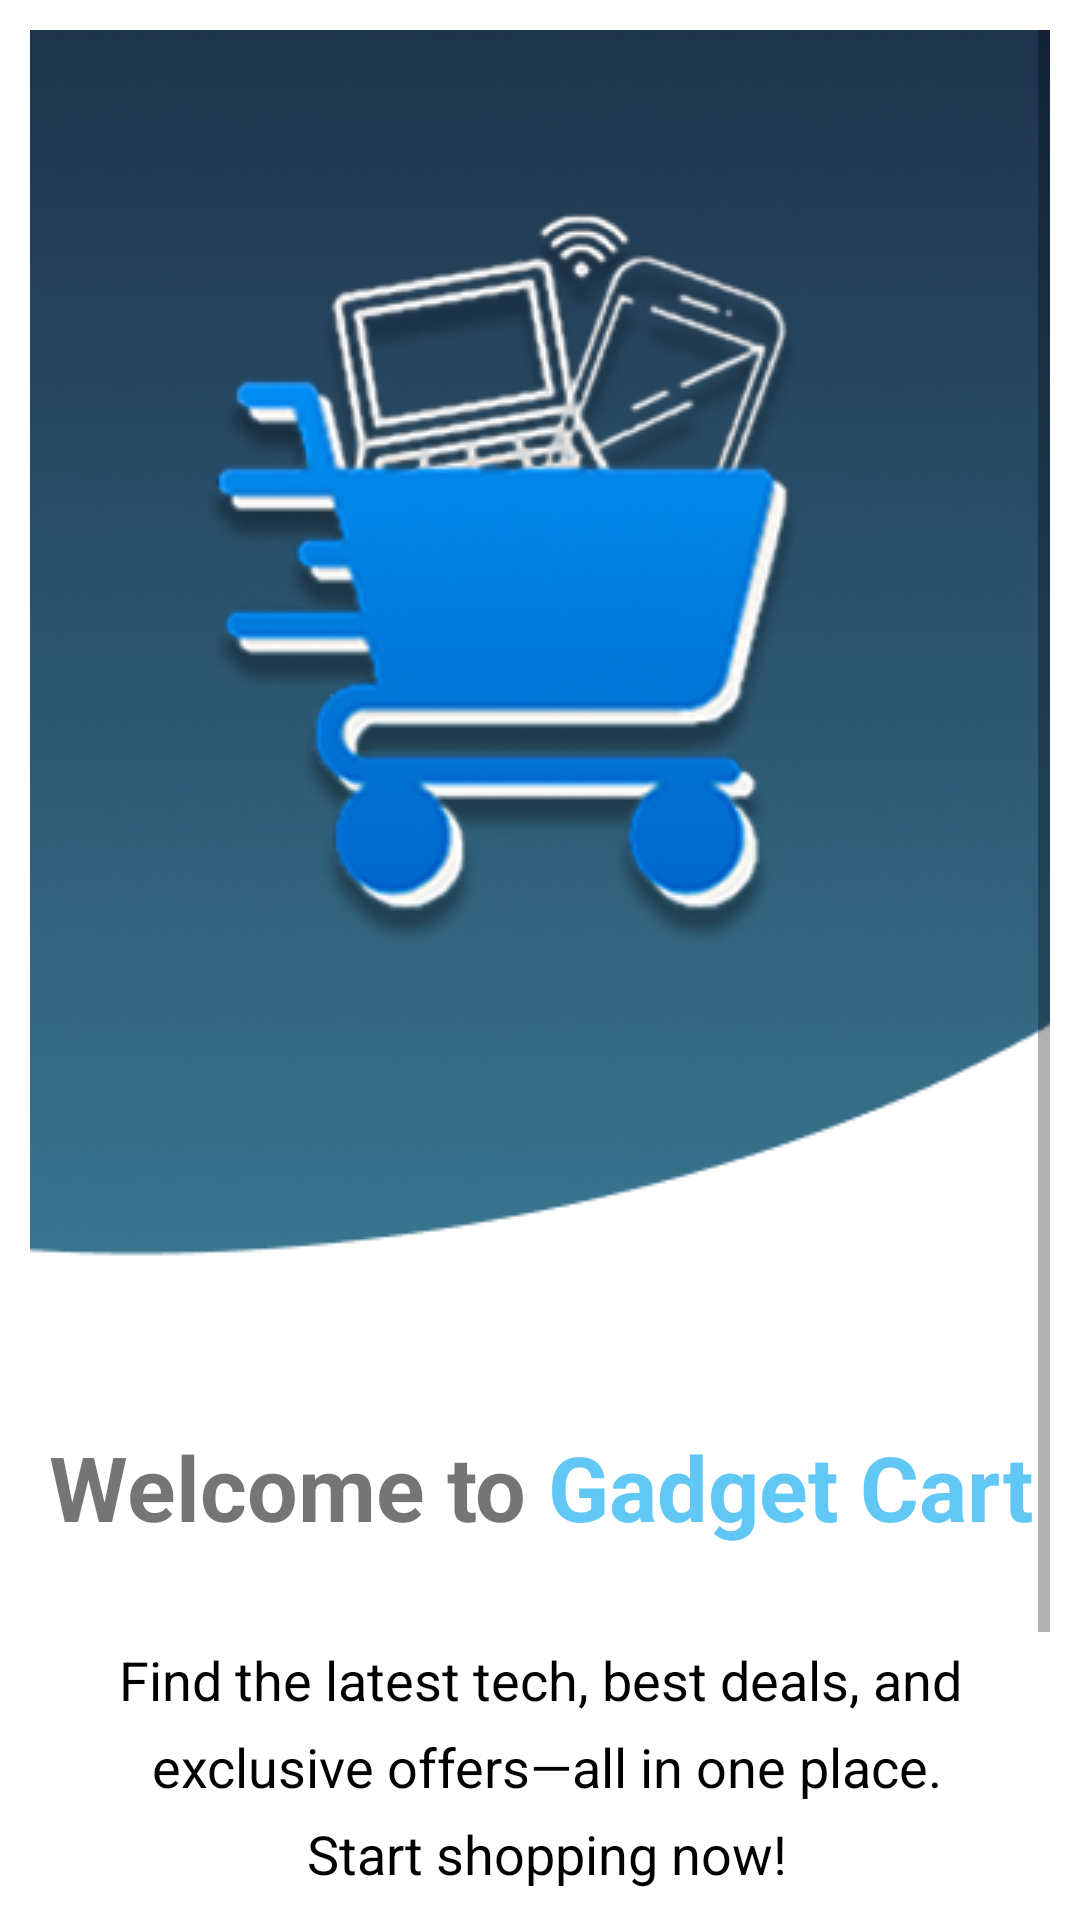

Android layout source for this screen:
<!-- AndroidManifest.xml: activity theme Theme.GadgetCart.NoActionBar -->
<!-- res/layout/activity_welcome.xml -->
<?xml version="1.0" encoding="utf-8"?>
<androidx.constraintlayout.widget.ConstraintLayout xmlns:android="http://schemas.android.com/apk/res/android"
    xmlns:tools="http://schemas.android.com/tools"
    android:layout_width="match_parent"
    android:layout_height="match_parent"
    tools:context=".WelcomeActivity"
    android:id="@+id/main"
    android:padding="10dp"
    xmlns:app="http://schemas.android.com/apk/res-auto">

    <ScrollView
        android:layout_width="match_parent"
        android:layout_height="match_parent"
        android:contentDescription="ScrollView">

        <LinearLayout
            android:layout_width="match_parent"
            android:layout_height="match_parent"
            android:orientation="vertical"
            android:gravity="center_horizontal">

            <ImageView
                android:id="@+id/iv_welcome"
                android:layout_width="wrap_content"
                android:layout_height="wrap_content"
                android:layout_marginTop="-20dp"
                android:scaleType="centerCrop"
                app:srcCompat="@drawable/design" />

            <TextView
                android:id="@+id/tv_title"
                android:layout_width="match_parent"
                android:layout_height="wrap_content"
                android:text="@string/welcome_title"
                android:textAlignment="center"
                android:textStyle="bold"
                android:layout_marginTop="32dp"
                android:textSize="30sp"/>

            <TextView
                android:id="@+id/tv_text"
                android:layout_width="match_parent"
                android:layout_height="wrap_content"
                android:text="@string/welcome_text"
                android:textAlignment="center"
                android:lineSpacingExtra="8dp"
                android:layout_marginTop="32dp"
                android:layout_marginStart="16dp"
                android:textSize="18sp"
                android:layout_marginEnd="16dp"
                android:textColor="@color/black"/>


            <Button
                android:id="@+id/startBtn"
                style="@style/Widget.AppCompat.Button"
                android:layout_width="300dp"
                android:layout_height="wrap_content"
                android:layout_marginStart="10dp"
                android:layout_marginTop="30dp"
                android:background="@drawable/blue_bg_selected"
                android:text="Get Started!"
                android:textColor="#FFFFFF"
                android:textSize="18sp" />

            <LinearLayout
                android:layout_width="wrap_content"
                android:layout_height="wrap_content"
                android:orientation="horizontal"
                android:gravity="center"
                android:layout_marginTop="3dp">

                <TextView
                    android:layout_width="wrap_content"
                    android:layout_height="wrap_content"
                    android:text="Don't have an account?"/>

                <TextView
                    android:id="@+id/tvSignUp"
                    android:layout_marginStart="5dp"
                    android:layout_width="wrap_content"
                    android:layout_height="wrap_content"
                    android:text="Sign Up"
                    android:textColor="@color/buttons"
                    android:textStyle="bold"/>
            </LinearLayout>

        </LinearLayout>
    </ScrollView>

</androidx.constraintlayout.widget.ConstraintLayout>
<!-- resources referenced by this layout -->
<resources>
  <color name="black">#FF000000</color>
  <color name="buttons">#01AED8</color>
  <!-- drawable blue_bg_selected (drawable) -->
  <?xml version="1.0" encoding="utf-8"?>
  <selector xmlns:android="http://schemas.android.com/apk/res/android">
      <item>
          <shape android:shape="rectangle">
              <solid android:color="@color/light_blue"/>
              <corners android:radius="10dp"/>
              <stroke android:width="1dp" android:color="@color/buttons"/>
          </shape>
      </item>
  
  </selector>
  <!-- drawable design: png bitmap (drawable, 146945 bytes) -->
  <string name="welcome_text">Find the latest tech, best deals, and\n exclusive offers—all in one place.\n Start shopping now!</string>
  <string name="welcome_title">Welcome to <font color="#61C8F5">Gadget Cart</font></string>
  <style name="Theme.GadgetCart.NoActionBar" parent="Theme.MaterialComponents.Light.NoActionBar">
          <item name="colorPrimary">#61C8F5</item>
          <item name="colorPrimaryVariant">@color/purple_700</item>
          <item name="colorOnPrimary">@color/black</item>
          <item name="colorSecondary">@color/teal_200</item>
          <item name="colorOnSecondary">@color/black</item>
          <item name="android:windowBackground">@color/white</item>
          <item name="android:navigationBarColor">@color/black</item>
      </style>
  <color name="light_blue">#1FB8FF</color>
  <color name="purple_700">#FF3700B3</color>
  <color name="teal_200">#FF03DAC5</color>
  <color name="white">#FFFFFFFF</color>
</resources>
